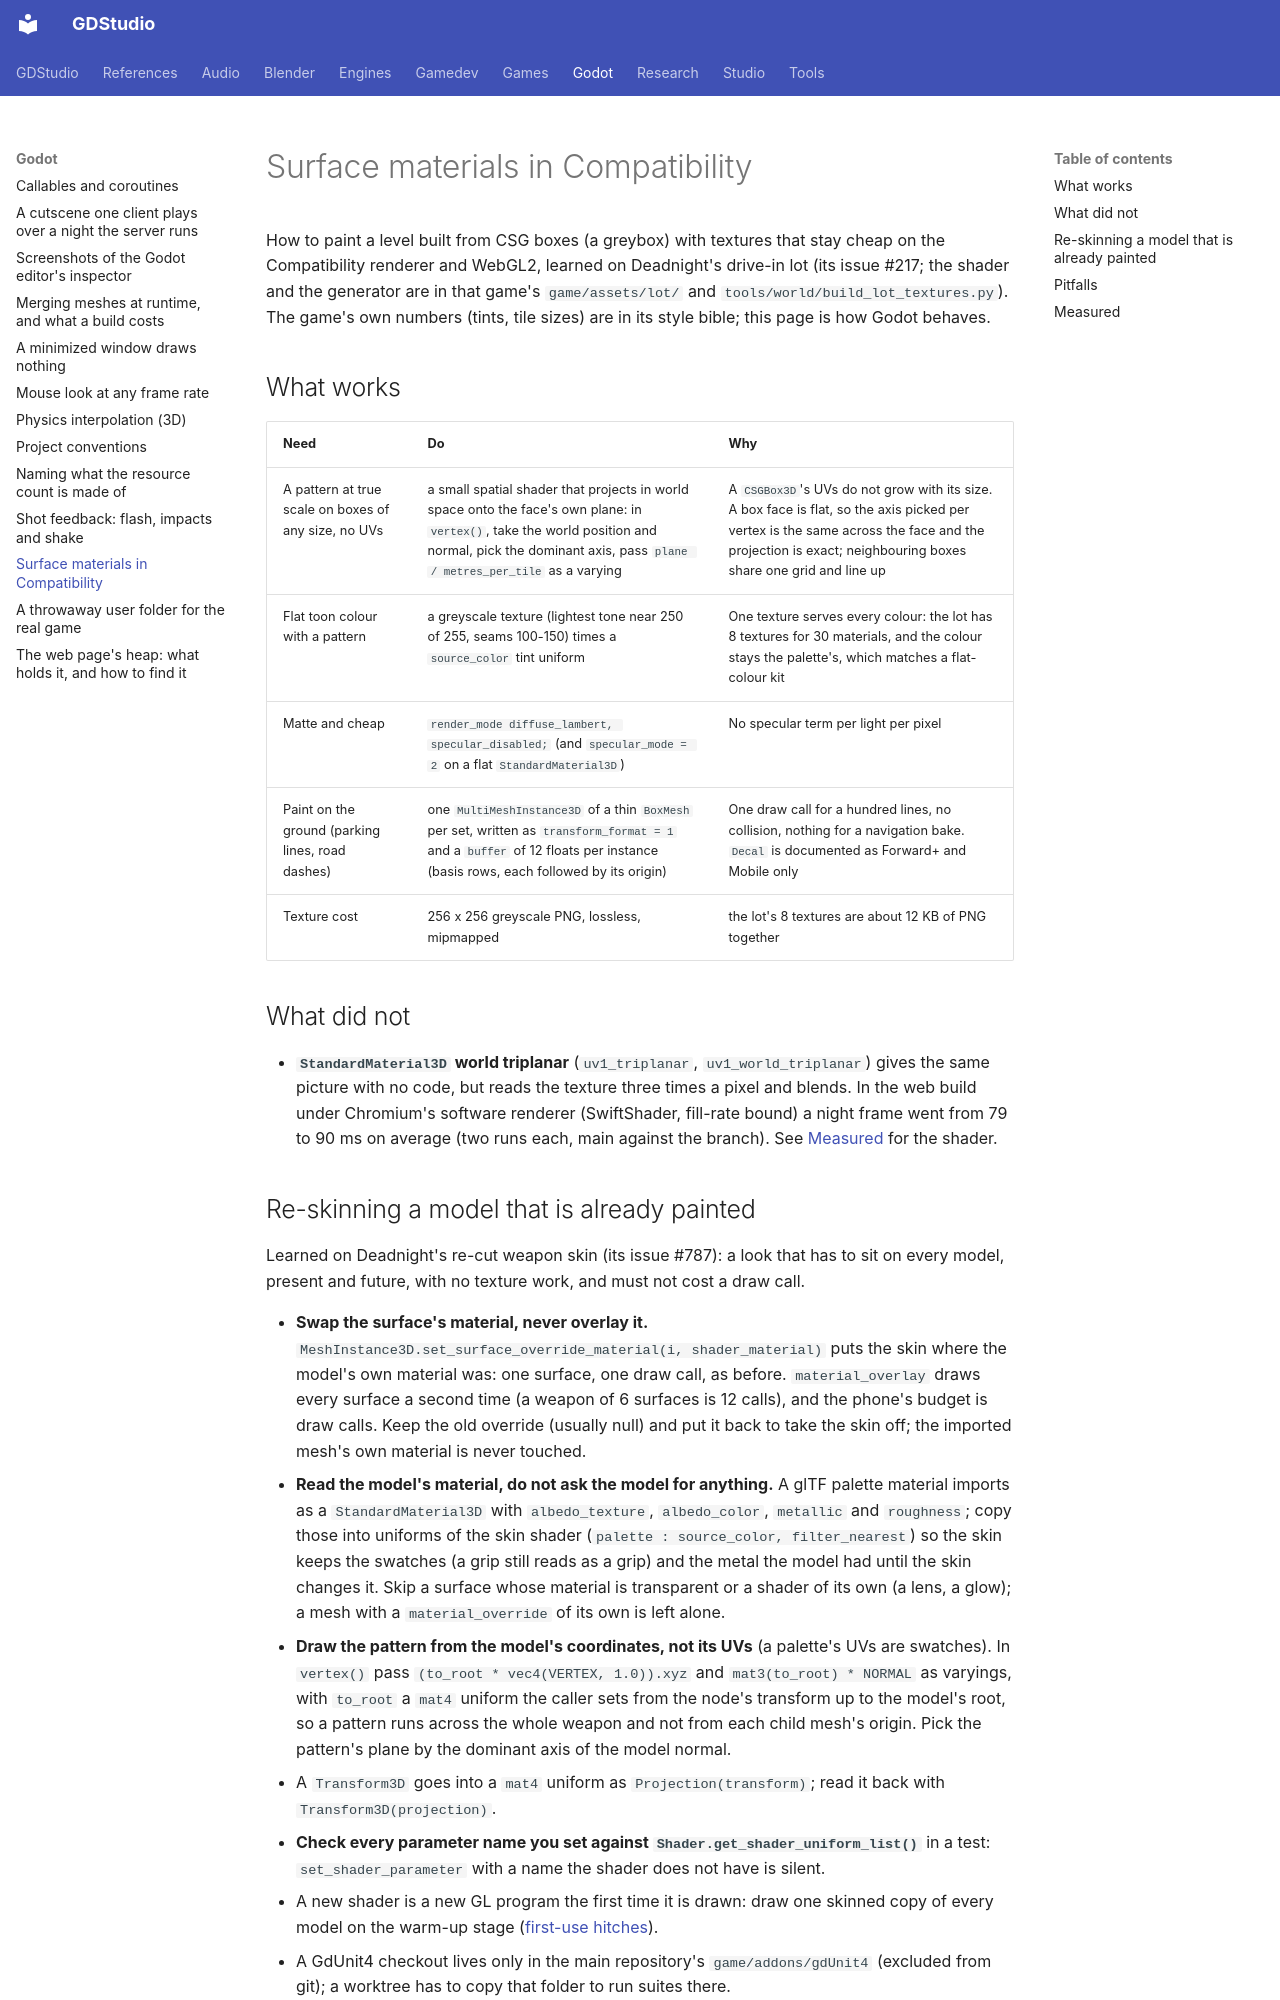

repository: Ryubara/gdstudio · page: godot/surface-materials/index.html · generator: mkdocs

# Surface materials in Compatibility

How to paint a level built from CSG boxes (a greybox) with textures that stay cheap on the Compatibility renderer and
WebGL2, learned on Deadnight's drive-in lot (its issue #217; the shader and the generator are in that game's
`game/assets/lot/` and `tools/world/build_lot_textures.py`). The game's own numbers (tints, tile sizes) are in its
style bible; this page is how Godot behaves.

## What works

| Need | Do | Why |
| --- | --- | --- |
| A pattern at true scale on boxes of any size, no UVs | a small spatial shader that projects in world space onto the face's own plane: in `vertex()`, take the world position and normal, pick the dominant axis, pass `plane / metres_per_tile` as a varying | A `CSGBox3D`'s UVs do not grow with its size. A box face is flat, so the axis picked per vertex is the same across the face and the projection is exact; neighbouring boxes share one grid and line up |
| Flat toon colour with a pattern | a greyscale texture (lightest tone near 250 of 255, seams 100-150) times a `source_color` tint uniform | One texture serves every colour: the lot has 8 textures for 30 materials, and the colour stays the palette's, which matches a flat-colour kit |
| Matte and cheap | `render_mode diffuse_lambert, specular_disabled;` (and `specular_mode = 2` on a flat `StandardMaterial3D`) | No specular term per light per pixel |
| Paint on the ground (parking lines, road dashes) | one `MultiMeshInstance3D` of a thin `BoxMesh` per set, written as `transform_format = 1` and a `buffer` of 12 floats per instance (basis rows, each followed by its origin) | One draw call for a hundred lines, no collision, nothing for a navigation bake. `Decal` is documented as Forward+ and Mobile only |
| Texture cost | 256 x 256 greyscale PNG, lossless, mipmapped | the lot's 8 textures are about 12 KB of PNG together |

## What did not

- **`StandardMaterial3D` world triplanar** (`uv1_triplanar`, `uv1_world_triplanar`) gives the same picture with no
  code, but reads the texture three times a pixel and blends. In the web build under Chromium's software renderer
  (SwiftShader, fill-rate bound) a night frame went from 79 to 90 ms on average (two runs each, main against the
  branch). See [Measured](#measured) for the shader.
